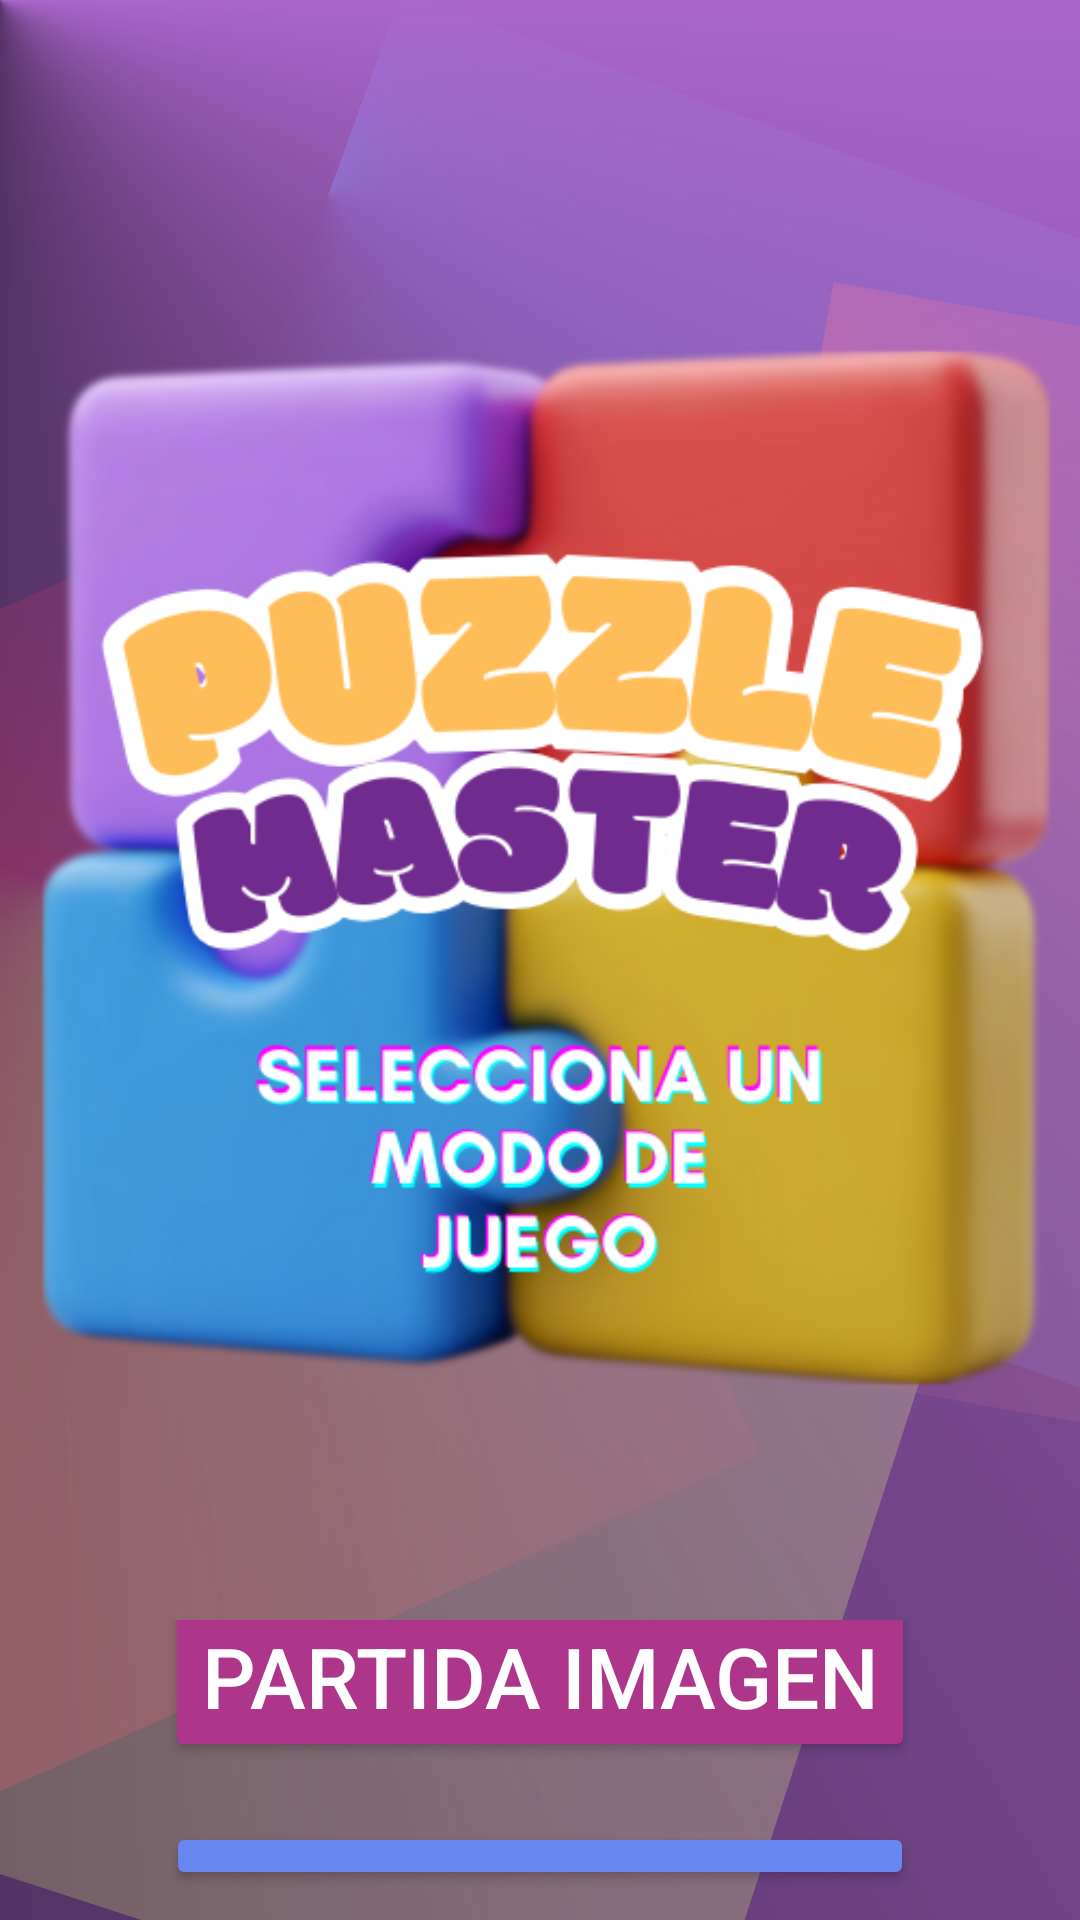

Reconstruct the res/layout file that produces this screen, plus the resources it refers to.
<!-- AndroidManifest.xml: application theme Theme.Rompe1 -->
<!-- res/layout/mododejuego.xml -->
<?xml version="1.0" encoding="utf-8"?>

<RelativeLayout xmlns:android="http://schemas.android.com/apk/res/android"
    android:layout_width="match_parent"

    android:background="@drawable/fondo"
    android:layout_height="match_parent">

    <ImageView
        android:id="@+id/Logomodo"
        android:layout_width="430dp"
        android:layout_height="410dp"
        android:layout_marginTop="80dp"

        android:foregroundGravity="center_horizontal"
        android:src="@drawable/modo" />

    <LinearLayout
        android:layout_width="wrap_content"
        android:layout_height="wrap_content"
        android:orientation="vertical"
        android:id="@+id/botones"
        android:gravity="center"
        android:layout_centerVertical="true"
        android:layout_below="@id/Logomodo"
        android:layout_centerHorizontal="true"
        android:layout_marginTop="50dp">

        <Button
            android:id="@+id/btPartImg"
            android:layout_width="wrap_content"
            android:layout_height="wrap_content"
            android:text="PARTIDA IMAGEN"

            android:textSize="28dp"
            android:textColor="#FFFFFF"

            android:backgroundTint="#AD368B"
            />
        <Space
            android:layout_width="match_parent"
            android:layout_height="20dp"/>
        <Button
            android:id="@+id/btPartNum"
            android:layout_width="wrap_content"
            android:layout_height="wrap_content"
            android:text="PARTIDA NUMEROS"
            android:textSize="25dp"
            android:textColor="#FFFFFF"
            android:backgroundTint="#6886F0"/>
        <Space
            android:layout_width="match_parent"
            android:layout_height="20dp"/>
        <Button
            android:id="@+id/btVersus"
            android:layout_width="wrap_content"
            android:layout_height="wrap_content"

            android:text="VERSUS"
            android:textSize="25dp"
            android:textColor="#FFFFFF"
            android:backgroundTint="#52157E"/>

    </LinearLayout>

</RelativeLayout>
<!-- resources referenced by this layout -->
<resources>
  <!-- drawable fondo: vector/xml drawable (drawable, 3307 chars, omitted) -->
  <!-- drawable modo: png bitmap (drawable, 219960 bytes) -->
  <style name="Theme.Rompe1" parent="Base.Theme.Rompe1" />
  <style name="Base.Theme.Rompe1" parent="Theme.Material3.DayNight.NoActionBar">
          
          
      </style>
</resources>
